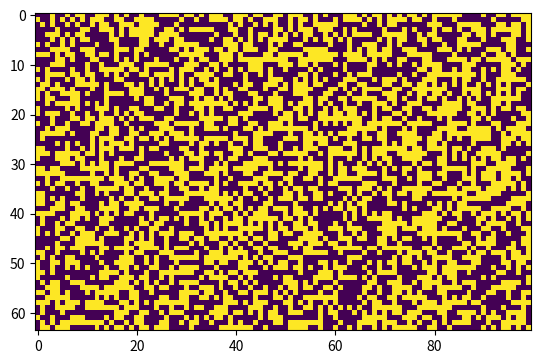
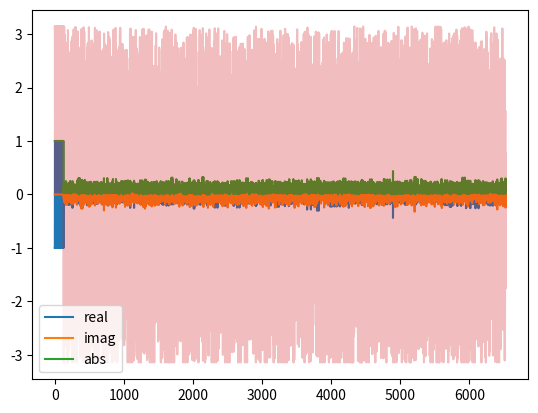
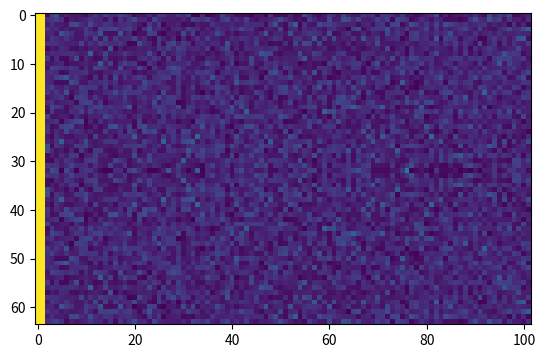

Write Python code to recreate these figures, in order.
#!/usr/bin/env python3
# python3 -m pip install --user scipy
import matplotlib
import matplotlib.pyplot as plt
plt.ioff()
from matplotlib.pyplot import plot, imshow, tight_layout, xlabel, ylabel, title, subplot, subplot2grid, grid, text, legend, figure, gcf, xlim, ylim
import time
import numpy as np
import scipy.fftpack as fft
start_time=time.time()
debug=True
_code_git_version="817e5ace37eddf2ad05a3adf24c1913dc0400646"
_code_repository="https://github.com/plops/cl-py-generator/tree/master/example/107_ofdm/source/"
_code_generation_time="16:02:59 of Sunday, 2023-04-30 (GMT+1)"
class OFDMTransmitter():
    def __init__(self, n_subcarriers, data_size):
        self.n_subcarriers=n_subcarriers
        self.data_size=data_size
    def _generate_random_data(self):
        data=np.random.randint(0, 2, (self.n_subcarriers,self.data_size,))
        return ((((2)*(data)))-(1))
    def _ifft(self, data):
        return fft.ifft(data, axis=0)
    def _create_schmidl_cox_training_sequence(self):
        random_symbols=self._generate_random_data()[:,0]
        training_sequence=np.vstack((random_symbols,random_symbols,)).T
        return training_sequence
    def modulate(self):
        global data_symbols, ifft_data, ofdm_frame
        data_symbols=self._generate_random_data()
        fig=figure()
        imshow(data_symbols)
        plt.show()
        ifft_data=self._ifft(data_symbols)
        training_sequence=self._create_schmidl_cox_training_sequence()
        ofdm_frame=np.hstack((training_sequence,ifft_data,))
        serialized_data=ofdm_frame.T.flatten()
        return serialized_data
class OFDMReceiver():
    def __init__(self, n_subcarriers, data_size):
        self.n_subcarriers=n_subcarriers
        self.data_size=data_size
    def _fft(self, data):
        return fft.fft(data, axis=0)
    def _schmidl_cox_time_sync(self, received_signal):
        half_len=self.n_subcarriers
        R=np.zeros(((received_signal.size)-(((2)*(half_len)))))
        for i in range(R.size):
            first_half=received_signal[i:((i)+(half_len))]
            second_half=received_signal[((i)+(half_len)):((i)+(((2)*(half_len))))]
            R[i]=np.abs(((((np.sum(((np.conj(first_half))*(second_half))))**(2)))/(np.sum(((((np.abs(first_half))**(2)))*(((np.abs(second_half))**(2))))))))
        frame_start=np.argmax(R)
        return frame_start
    def _schmidl_cox_frequency_sync(self, received_signal, frame_start):
        half_len=self.n_subcarriers
        first_half=received_signal[frame_start:((frame_start)+(half_len))]
        second_half=received_signal[((frame_start)+(half_len)):((frame_start)+(((2)*(half_len))))]
        angle_sum=np.angle(np.sum(((np.conj(first_half))*(second_half))))
        cfo_est=((-angle_sum)/(((2)*(np.pi)*(half_len))))
        return cfo_est
    def demodulate(self, received_signal):
        frame_start=self._schmidl_cox_time_sync(received_signal)
        cfo_est=self._schmidl_cox_frequency_sync(received_signal, frame_start)
        received_signal=((np.exp(((-1j)*(2)*(np.pi)*(cfo_est)*(np.arange(received_signal.size)))))*(received_signal))
        ofdm_data=np.reshape(received_signal[frame_start:], (self.n_subcarriers,-1,))[:,:((2)+(self.data_size))]
        fft_data=self._fft(ofdm_data)
        return fft_data
n_subcarriers=64
data_size=100
ofdm_tx=OFDMTransmitter(n_subcarriers, data_size)
ofdm_data=ofdm_tx.modulate()
print("{} nil ofdm_data={}".format(((time.time())-(start_time)), ofdm_data))
fig=figure()
plot(np.real(ofdm_data), label="real")
plot(np.imag(ofdm_data), label="imag")
plot(np.abs(ofdm_data), label="abs")
plot(np.angle(ofdm_data), alpha=(0.30    ))
legend()
plt.show()
fig=figure()
imshow(np.abs(ofdm_frame))
plt.show()